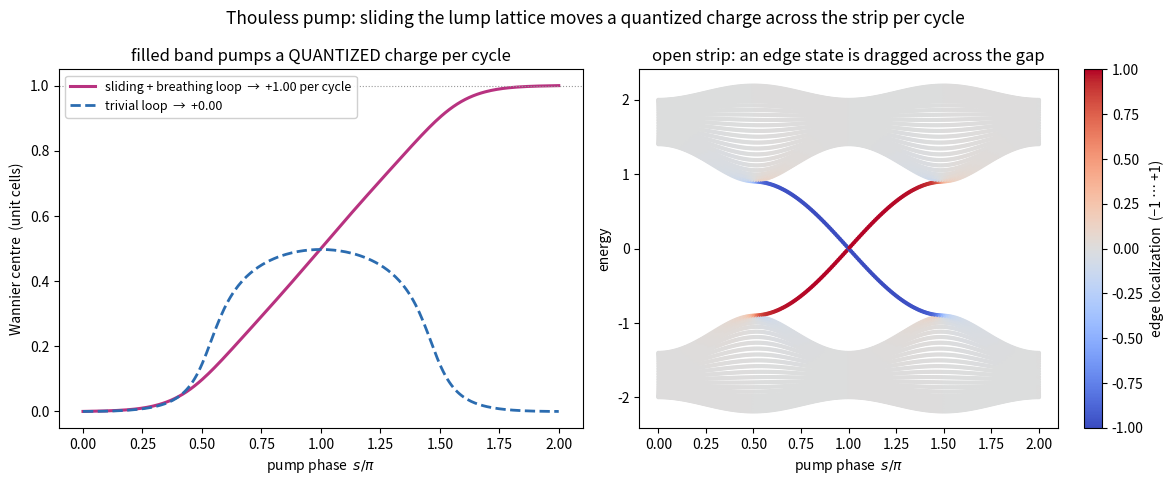

Generate this figure with matplotlib: (Note: this script raises an exception after producing the figure.)
"""
Frontier prototype 9: a Thouless (adiabatic) pump from a sliding lump lattice.

Slide + breathe the lump chain through one cycle and it pumps a QUANTIZED amount of
"charge" across the strip per period -- robust, geometry-driven transport that does
not depend on the details of the drive, only on the topology of the loop it traces.

Model: the whispering-gallery lump chain is a Rice-Mele dimer chain; sliding the
lumps modulates the two bond strengths out of phase (dimerization u(s)) while
breathing them modulates the on-site energy (stagger v(s)). Cycling (u, v) around a
loop that ENCLOSES the gap-closing point pumps exactly one unit cell per cycle; a
loop that does not enclose it pumps zero. We show both, two ways:

  (1) the filled lower band's Wannier centre x-bar(s) winds by the Chern number
      (Berry-phase / Wilson-loop over the Brillouin zone), quantized to +1 vs 0;
  (2) on an open strip, a single edge state is dragged across the gap from one edge
      to the other -- the real-space face of that quantized transport.
"""
import numpy as np
import matplotlib
matplotlib.use("Agg")
import matplotlib.pyplot as plt

OUT = "/home/thorax/nls_lumpy_torus"
PINK, BLUE, GOLD = "#b83280", "#2b6cb0", "#d69e2e"
J = 1.0                      # mean hopping
DELTA = 0.7                  # dimerization amplitude (sliding the lumps)
MASS = 0.9                   # on-site stagger amplitude (breathing the lumps)


def h_bloch(k, s, enclosing=True):
    """Rice-Mele Bloch Hamiltonian. s in [0,2pi) is the pump phase."""
    u = DELTA * np.cos(s)                      # bond dimerization
    v = MASS * np.sin(s) if enclosing else MASS * (0.5 + 0.5 * np.cos(s))  # on-site stagger
    J1, J2 = J + u, J - u
    hx = J1 + J2 * np.cos(k)
    hy = J2 * np.sin(k)
    hz = v
    return np.array([[hz, hx - 1j * hy], [hx + 1j * hy, -hz]])


def wannier_center(s, enclosing=True, Nk=400):
    """Lower-band Wannier centre via the Wilson loop over the BZ (in [0,1))."""
    ks = np.linspace(-np.pi, np.pi, Nk, endpoint=False)
    lower = []
    for k in ks:
        w, V = np.linalg.eigh(h_bloch(k, s, enclosing))
        lower.append(V[:, 0])
    prod = 1.0 + 0j
    for j in range(Nk):
        prod *= np.vdot(lower[j], lower[(j + 1) % Nk])
    return (-np.angle(prod) / (2 * np.pi)) % 1.0


def open_chain_spectrum(s, Ncell=25):
    """Real-space Rice-Mele chain (open) -> energies + edge localization."""
    u, v = DELTA * np.cos(s), MASS * np.sin(s)
    J1, J2 = J + u, J - u
    N = 2 * Ncell
    H = np.zeros((N, N))
    for n in range(Ncell):
        H[2 * n, 2 * n] = v
        H[2 * n + 1, 2 * n + 1] = -v
        H[2 * n, 2 * n + 1] = H[2 * n + 1, 2 * n] = J1          # intracell
        if n < Ncell - 1:
            H[2 * n + 1, 2 * n + 2] = H[2 * n + 2, 2 * n + 1] = J2   # intercell
    w, V = np.linalg.eigh(H)
    site = np.arange(N); center = (N - 1) / 2
    edge = np.sum(V ** 2 * ((site[:, None] - center) / center), axis=0)
    return w, edge


ss = np.linspace(0, 2 * np.pi, 240)

# (1) Wannier-centre winding, topological vs trivial loop (unwrap to see net pump)
xb_topo = np.unwrap([2 * np.pi * wannier_center(s, True) for s in ss]) / (2 * np.pi)
xb_triv = np.unwrap([2 * np.pi * wannier_center(s, False) for s in ss]) / (2 * np.pi)
pump_topo = xb_topo[-1] - xb_topo[0]
pump_triv = xb_triv[-1] - xb_triv[0]
print(f"pumped charge: topological loop = {pump_topo:+.3f}  trivial loop = {pump_triv:+.3f}", flush=True)

# (2) open-chain spectrum vs s
E = np.array([open_chain_spectrum(s)[0] for s in ss])
EDG = np.array([open_chain_spectrum(s)[1] for s in ss])

fig, ax = plt.subplots(1, 2, figsize=(12, 4.9))

axA = ax[0]
axA.plot(ss / np.pi, xb_topo - xb_topo[0], color=PINK, lw=2.2,
         label=f"sliding + breathing loop  →  {pump_topo:+.2f} per cycle")
axA.plot(ss / np.pi, xb_triv - xb_triv[0], color=BLUE, lw=2.0, ls="--",
         label=f"trivial loop  →  {pump_triv:+.2f}")
axA.axhline(1, color="0.6", lw=0.8, ls=":")
axA.set_xlabel(r"pump phase  $s/\pi$"); axA.set_ylabel("Wannier centre  (unit cells)")
axA.set_title("filled band pumps a QUANTIZED charge per cycle")
axA.legend(loc="upper left", fontsize=9, framealpha=.92)

axB = ax[1]
sc = axB.scatter(np.repeat(ss / np.pi, E.shape[1]), E.ravel(), c=EDG.ravel(),
                 cmap="coolwarm", s=4, vmin=-1, vmax=1)
axB.set_xlabel(r"pump phase  $s/\pi$"); axB.set_ylabel("energy")
axB.set_title("open strip: an edge state is dragged across the gap")
cb = fig.colorbar(sc, ax=axB); cb.set_label("edge localization  (−1 … +1)")

fig.suptitle("Thouless pump: sliding the lump lattice moves a quantized charge across the strip per cycle",
             fontsize=12.5)
fig.tight_layout()
fig.savefig(f"{OUT}/thouless.png", dpi=120)
print("wrote thouless.png", flush=True)
